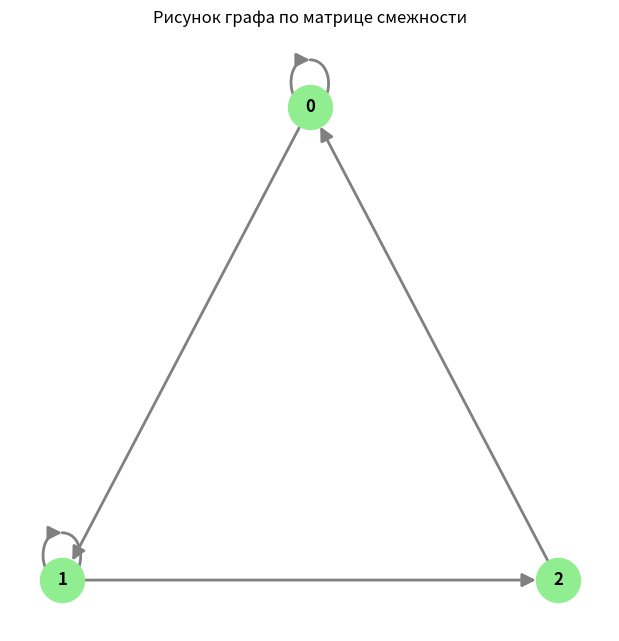

This chart was generated by the following Python code:
import numpy as np
import networkx as nx
import matplotlib.pyplot as plt
import sympy as sp

# ============================================================
# 1. Ввод матрицы смежности (из задания)
# ============================================================
A = np.array([
    [1, 1, 0],
    [0, 1, 1],
    [1, 0, 0]
])

print("="*60)
print("1. МАТРИЦА СМЕЖНОСТИ A:")
print("="*60)
print(A)

# ============================================================
# 2. Вывод рисунка графа
# ============================================================
G = nx.from_numpy_array(A, create_using=nx.DiGraph) # Создаем направленный граф, т.к. матрица не симметрична

# Задаем позиции для треугольного расположения (как обычно рисуют матрицу 3х3)
pos = {0: (0, 1), 1: (-1, -1), 2: (1, -1)}

plt.figure(figsize=(6, 6))
nx.draw(G, pos, 
        with_labels=[1, 2, 3], # Нумеруем вершины 1, 2, 3
        node_color='lightgreen', 
        node_size=1000, 
        font_weight='bold', 
        edge_color='gray', 
        width=2,
        arrows=True, # Стрелки для направленного графа
        arrowsize=20)
plt.title("Рисунок графа по матрице смежности")
plt.show()

# ============================================================
# 3. Уравнение для расчета собственных значений (Матрица Кирхгофа)
# ============================================================
print("\n" + "="*60)
print("2. УРАВНЕНИЕ ДЛЯ РАСЧЕТА СОБСТВЕННЫХ ЗНАЧЕНИЙ:")
print("="*60)

# Внимание! Поскольку на диагонали матрицы стоят единицы (петли), граф имеет петли.
# Матрица степеней D для ориентированного графа с петлями рассчитывается как сумма по строке.
# Если петля есть, она учитывается 2 раза (вход и выход) или 1 раз в зависимости от соглашения.
# Для матрицы Кирхгофа в учебных задачах обычно берут L = D - A, где D - диагональная матрица из сумм элементов строк.
degrees = np.sum(A, axis=1)
D = np.diag(degrees)
L = D - A

print("Матрица степеней D:")
print(D)
print("\nМатрица Кирхгофа L = D - A:")
print(L)

lam = sp.symbols('lambda')
L_sym = sp.Matrix(L)
I = sp.eye(3)
char_matrix = L_sym - lam * I
equation = char_matrix.det()

print("\nХарактеристическая матрица (L - λI):")
sp.pprint(char_matrix)
print("\nУравнение det(L - λI) = 0:")
sp.pprint(sp.Eq(equation, 0))
print("\nРаскрытое уравнение:")
sp.pprint(sp.expand(equation))

# ============================================================
# 4. Собственные значения и вектор Фидлера
# ============================================================
print("\n" + "="*60)
print("3. СОБСТВЕННЫЕ ЗНАЧЕНИЯ И ВЕКТОР ФИДЛЕРА:")
print("="*60)

# Используем np.linalg.eig, так как матрица Кирхгофа L (из-за ориентированности графа) не симметрична
eigenvalues, eigenvectors = np.linalg.eig(L)

# Сортируем собственные значения и векторы по возрастанию действительной части
idx = np.argsort(eigenvalues.real)
eigenvalues = eigenvalues[idx]
eigenvectors = eigenvectors[:, idx]

print("Собственные значения:")
for i, val in enumerate(eigenvalues):
    print(f"  λ{i+1} = {val:.4f}")

# Вектор Фидлера — второй собственный вектор (индекс 1)
fiedler_vector = eigenvectors[:, 1].real # Берем действительную часть

# Нормализуем для удобства в тетради (приводим к целым числам)
non_zero_vals = np.abs(fiedler_vector[np.abs(fiedler_vector) > 1e-5])
if len(non_zero_vals) > 0:
    min_val = np.min(non_zero_vals)
    fiedler_norm = fiedler_vector / min_val
    # Делаем первую компоненту положительной
    if fiedler_norm[0] < 0:
        fiedler_norm = -fiedler_norm
else:
    fiedler_norm = fiedler_vector

print("\nВектор Фидлера (соответствует λ2):")
print(np.round(fiedler_norm, 4))

# ============================================================
# 5. Разбиение на кластеры (Вывод для тетради)
# ============================================================
print("\n" + "="*60)
print("4. РАЗБИЕНИЕ НА КЛАСТЕРЫ:")
print("="*60)
print(f"Вектор Фидлера: {np.round(fiedler_norm, 4)}")

cluster1 = []
cluster2 = []
for i, val in enumerate(fiedler_norm):
    if val >= 0:
        cluster1.append(i+1) # +1, так как вершины нумеруются с 1
    else:
        cluster2.append(i+1)

print(f"Кластер 1 (положительные значения): Вершины {cluster1}")
print(f"Кластер 2 (отрицательные значения): Вершины {cluster2}")
